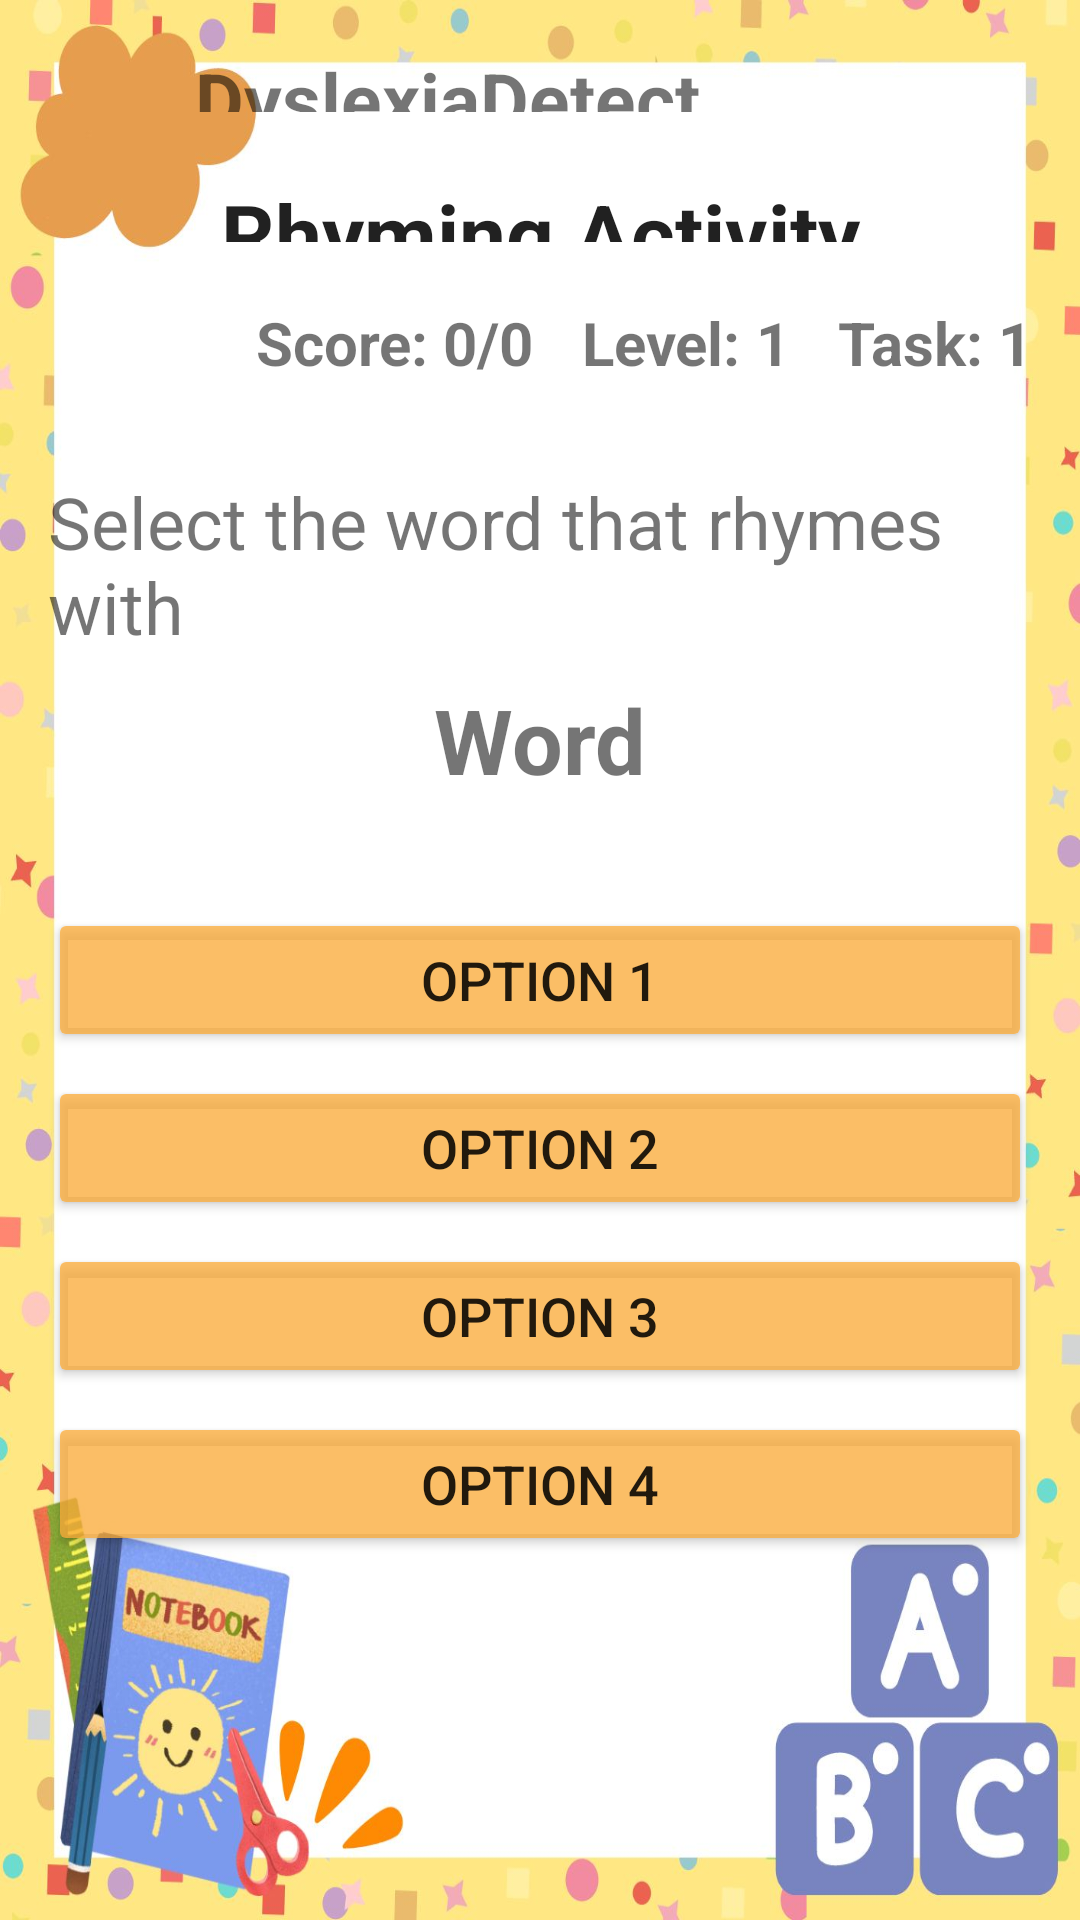

Write the Android layout XML for this screen, with the resource values it uses.
<!-- AndroidManifest.xml: application theme Theme.Integrated -->
<!-- res/layout/activity_rhyme.xml -->
<?xml version="1.0" encoding="utf-8"?>
<LinearLayout xmlns:android="http://schemas.android.com/apk/res/android"
    android:id="@+id/rootLayout"
    android:layout_width="match_parent"
    android:layout_height="match_parent"
    android:orientation="vertical"
    android:background="@drawable/page_border"
    android:padding="16dp"
    android:weightSum="5">

    
    <LinearLayout
        android:layout_width="match_parent"
        android:layout_height="0dp"
        android:layout_weight="2"
        android:orientation="vertical"
        android:weightSum="6">


        <LinearLayout
            android:layout_width="match_parent"
            android:layout_height="0dp"
            android:layout_weight="2"
            android:orientation="horizontal"
            android:layout_gravity="start"
            android:weightSum="10"
            >

            <ImageView
                android:id="@+id/spotit"
                android:layout_width="0dp"
                android:layout_height="match_parent"
                android:layout_weight="1.5"
                android:adjustViewBounds="true"
                android:src="@drawable/img_dyslexialogo1" />

            <TextView
                android:layout_width="0dp"
                android:layout_height="match_parent"
                android:layout_weight="7"
                android:text="DyslexiaDetect"
                android:textSize="25dp"
                android:textStyle="bold"
                android:gravity="start|center_vertical"></TextView>

        </LinearLayout>

        <TextView
            android:layout_width="match_parent"
            android:layout_height="0dp"
            android:layout_weight="2"
            ></TextView>


        <TextView
            android:layout_width="match_parent"
            android:layout_height="0dp"
            android:text="Rhyming Activity"
            android:textSize="28dp"
            android:textStyle="bold"
            android:gravity="center"
            style="@style/CardView.Dark"
            android:layout_weight="2"
            ></TextView>

    </LinearLayout>

    <LinearLayout
        android:layout_width="match_parent"
        android:layout_height="wrap_content"
        android:orientation="horizontal"
        android:gravity="end"
        android:layout_marginTop="20dp"
        android:layout_marginBottom="30dp">

        
        <TextView
            android:id="@+id/scoreTextView"
            android:layout_width="wrap_content"
            android:layout_height="wrap_content"
            android:text="Score: 0/0"
            android:textStyle="bold"
            android:textSize="20dp"
            android:layout_marginEnd="16dp"/>


        <TextView
            android:layout_width="wrap_content"
            android:layout_height="wrap_content"
            android:text="Level: "
            android:textStyle="bold"
            android:textSize="20dp"/>

        <TextView
            android:id="@+id/levelNumberTextView"
            android:layout_width="wrap_content"
            android:layout_height="wrap_content"
            android:text="1"
            android:textStyle="bold"
            android:textSize="20dp"
            android:layout_marginEnd="16dp"/>

        <TextView
            android:layout_width="wrap_content"
            android:layout_height="wrap_content"
            android:text="Task: "
            android:textStyle="bold"
            android:textSize="20dp"/>

        <TextView
            android:id="@+id/taskNumberTextView"
            android:layout_width="wrap_content"
            android:layout_height="wrap_content"
            android:text="1"
            android:textStyle="bold"
            android:textSize="20dp"/>

    </LinearLayout>

    
    <TextView
        android:id="@+id/questionTextView"
        android:layout_width="wrap_content"
        android:layout_height="wrap_content"
        android:text="Select the word that rhymes with"
        android:textSize="24sp"
        android:paddingBottom="8dp"/>

    
    <TextView
        android:id="@+id/wordTextView"
        android:layout_width="wrap_content"
        android:layout_height="wrap_content"
        android:textStyle="bold"
        android:text="Word"
        android:textSize="30sp"
        android:layout_gravity="center"
        android:paddingBottom="16dp"/>

    
    <LinearLayout
        android:layout_width="match_parent"
        android:layout_height="wrap_content"
        android:orientation="vertical"
        android:layout_marginTop="20dp">

        
        <Button
            android:id="@+id/option1Button"
            android:layout_width="match_parent"
            android:layout_height="wrap_content"
            android:text="Option 1"
            android:textSize="18dp"
            android:backgroundTint="#C6FAAC3A"
            android:layout_marginBottom="8dp"/>
        <Button
            android:id="@+id/option2Button"
            android:layout_width="match_parent"
            android:layout_height="wrap_content"
            android:text="Option 2"
            android:textSize="18dp"
            android:backgroundTint="#C6FAAC3A"
            android:layout_marginBottom="8dp"/>
        <Button
            android:id="@+id/option3Button"
            android:layout_width="match_parent"
            android:layout_height="wrap_content"
            android:text="Option 3"
            android:textSize="18dp"
            android:backgroundTint="#C6FAAC3A"
            android:layout_marginBottom="8dp"/>
        <Button
            android:id="@+id/option4Button"
            android:layout_width="match_parent"
            android:layout_height="wrap_content"
            android:text="Option 4"
            android:textSize="18dp"
            android:backgroundTint="#C6FAAC3A"
            android:layout_marginBottom="8dp"/>

    </LinearLayout>

</LinearLayout>
<!-- resources referenced by this layout -->
<resources>
  <!-- drawable page_border: jpg bitmap (drawable, 104994 bytes) -->
  <style name="Theme.Integrated" parent="Theme.AppCompat.DayNight.NoActionBar">
          
          
          
          
          
          
          
          
          
          
          
      </style>
</resources>
